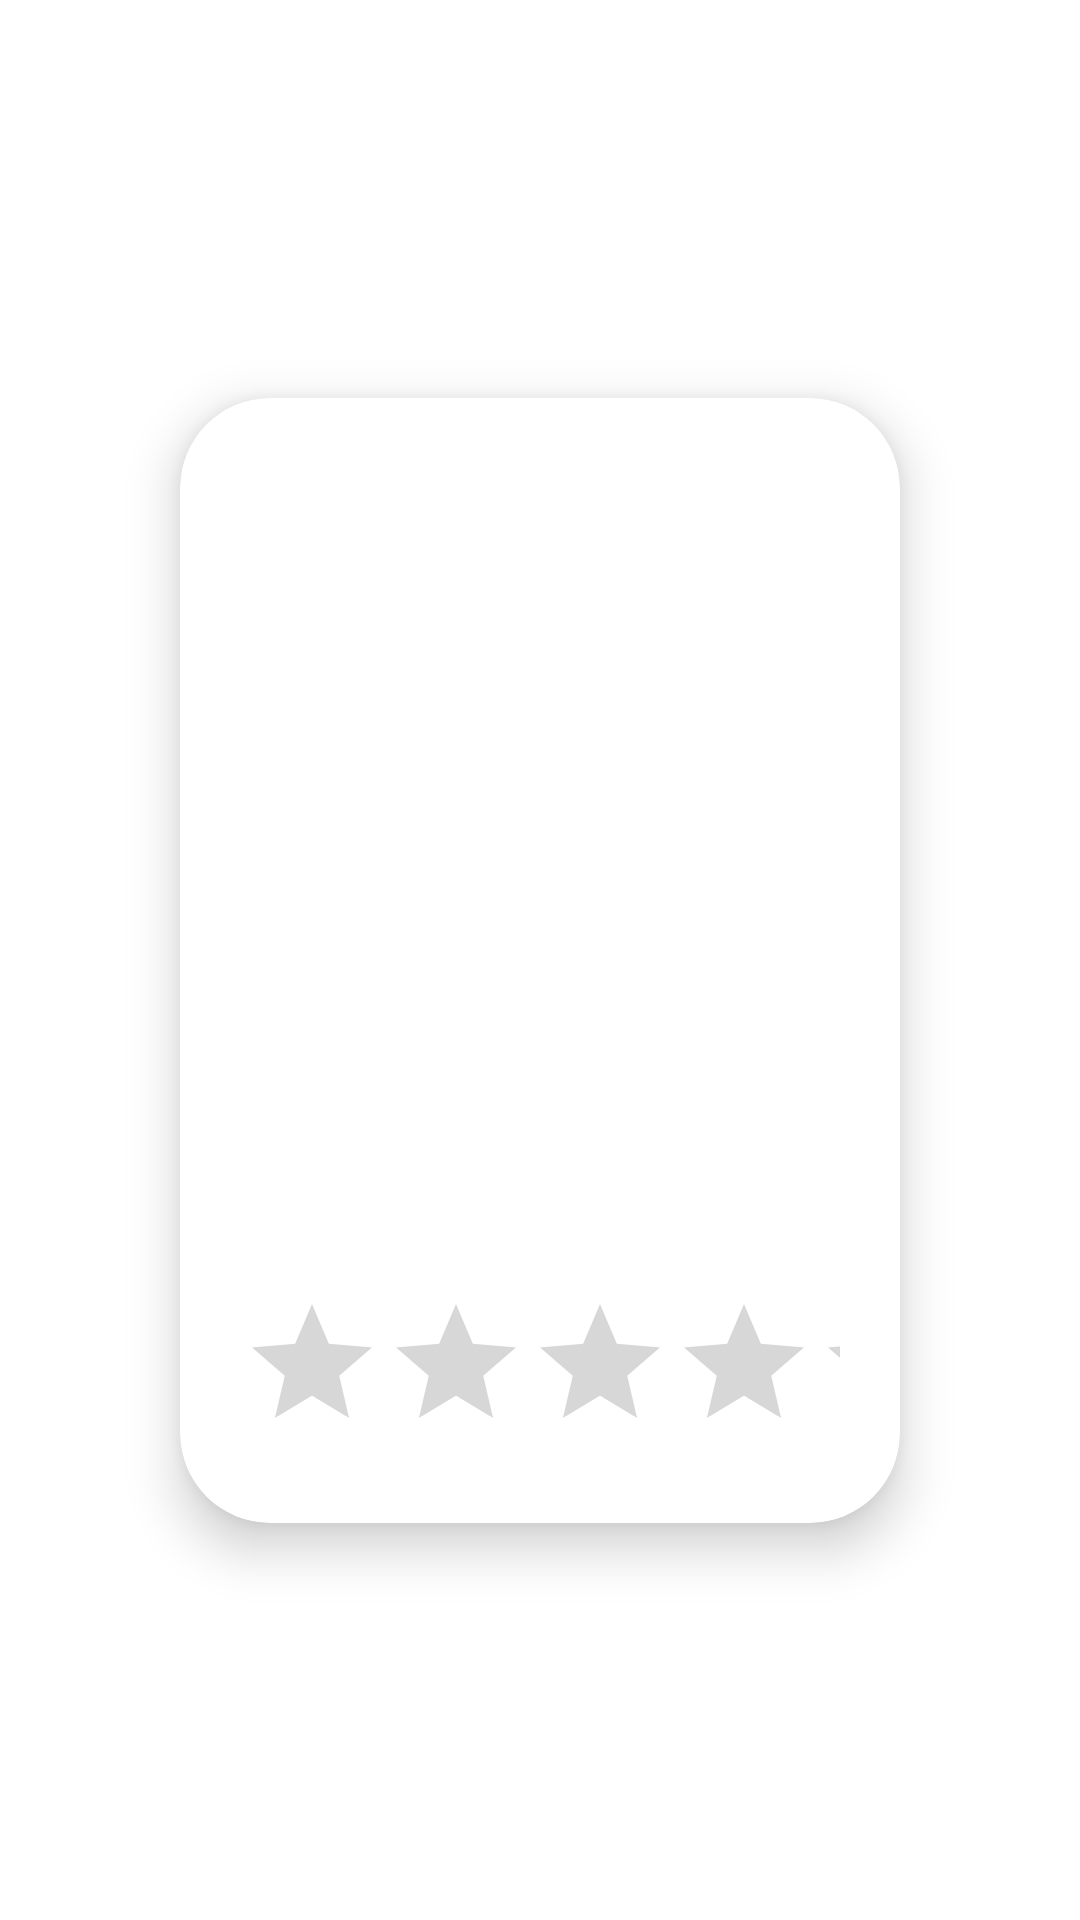

Reconstruct the res/layout file that produces this screen, plus the resources it refers to.
<!-- AndroidManifest.xml: application theme Theme.MoviesBase -->
<!-- res/layout/recycler_row.xml -->
<?xml version="1.0" encoding="utf-8"?>
<androidx.constraintlayout.widget.ConstraintLayout xmlns:android="http://schemas.android.com/apk/res/android"
    android:layout_width="match_parent"
    android:layout_height="wrap_content"
    android:layout_margin="15dp"
    xmlns:app="http://schemas.android.com/apk/res-auto">

    <androidx.cardview.widget.CardView
        android:id="@+id/cardView"
        android:layout_width="240dp"
        android:layout_height="375dp"
        app:cardCornerRadius="30dp"
        app:cardElevation="10dp"
        app:layout_constraintBottom_toBottomOf="parent"
        app:layout_constraintEnd_toEndOf="parent"
        app:layout_constraintStart_toStartOf="parent"
        app:layout_constraintTop_toTopOf="parent">


        <ImageView
            android:id="@+id/movieCover"
            android:layout_width="match_parent"
            android:layout_height="match_parent"
            android:scaleType="center"
            android:src="@drawable/ic_launcher_background" />

        <LinearLayout
            android:layout_width="match_parent"
            android:layout_height="wrap_content"
            android:layout_gravity="bottom"
            android:orientation="vertical"
            android:padding="10dp">
            <RatingBar
                android:id="@+id/rating_bar"
                android:layout_width="wrap_content"
                android:layout_height="wrap_content"
                android:layout_margin="10dp"
                android:isIndicator="true"
                android:numStars="5"
                android:rating="0" />
        </LinearLayout>


    </androidx.cardview.widget.CardView>


</androidx.constraintlayout.widget.ConstraintLayout>
<!-- resources referenced by this layout -->
<resources>
  <style name="Theme.MoviesBase" parent="Theme.MaterialComponents.Light.NoActionBar">
          
          <item name="colorPrimary">@color/Primary_Color</item>
          <item name="colorPrimaryVariant">@color/Dark_Primary_Color</item>
          <item name="colorOnPrimary">@color/white</item>
          
          <item name="colorSecondary">@color/Accent</item>
          <item name="colorSecondaryVariant">@color/Accent</item>
          <item name="colorOnSecondary">@color/white</item>
          
          <item name="android:statusBarColor">?attr/colorPrimaryVariant</item>
          
      </style>
  <color name="Primary_Color">#9C27B0</color>
  <color name="Dark_Primary_Color">#7B1FA2</color>
  <color name="white">#FFFFFFFF</color>
  <color name="Accent">#7C4DFF</color>
</resources>
